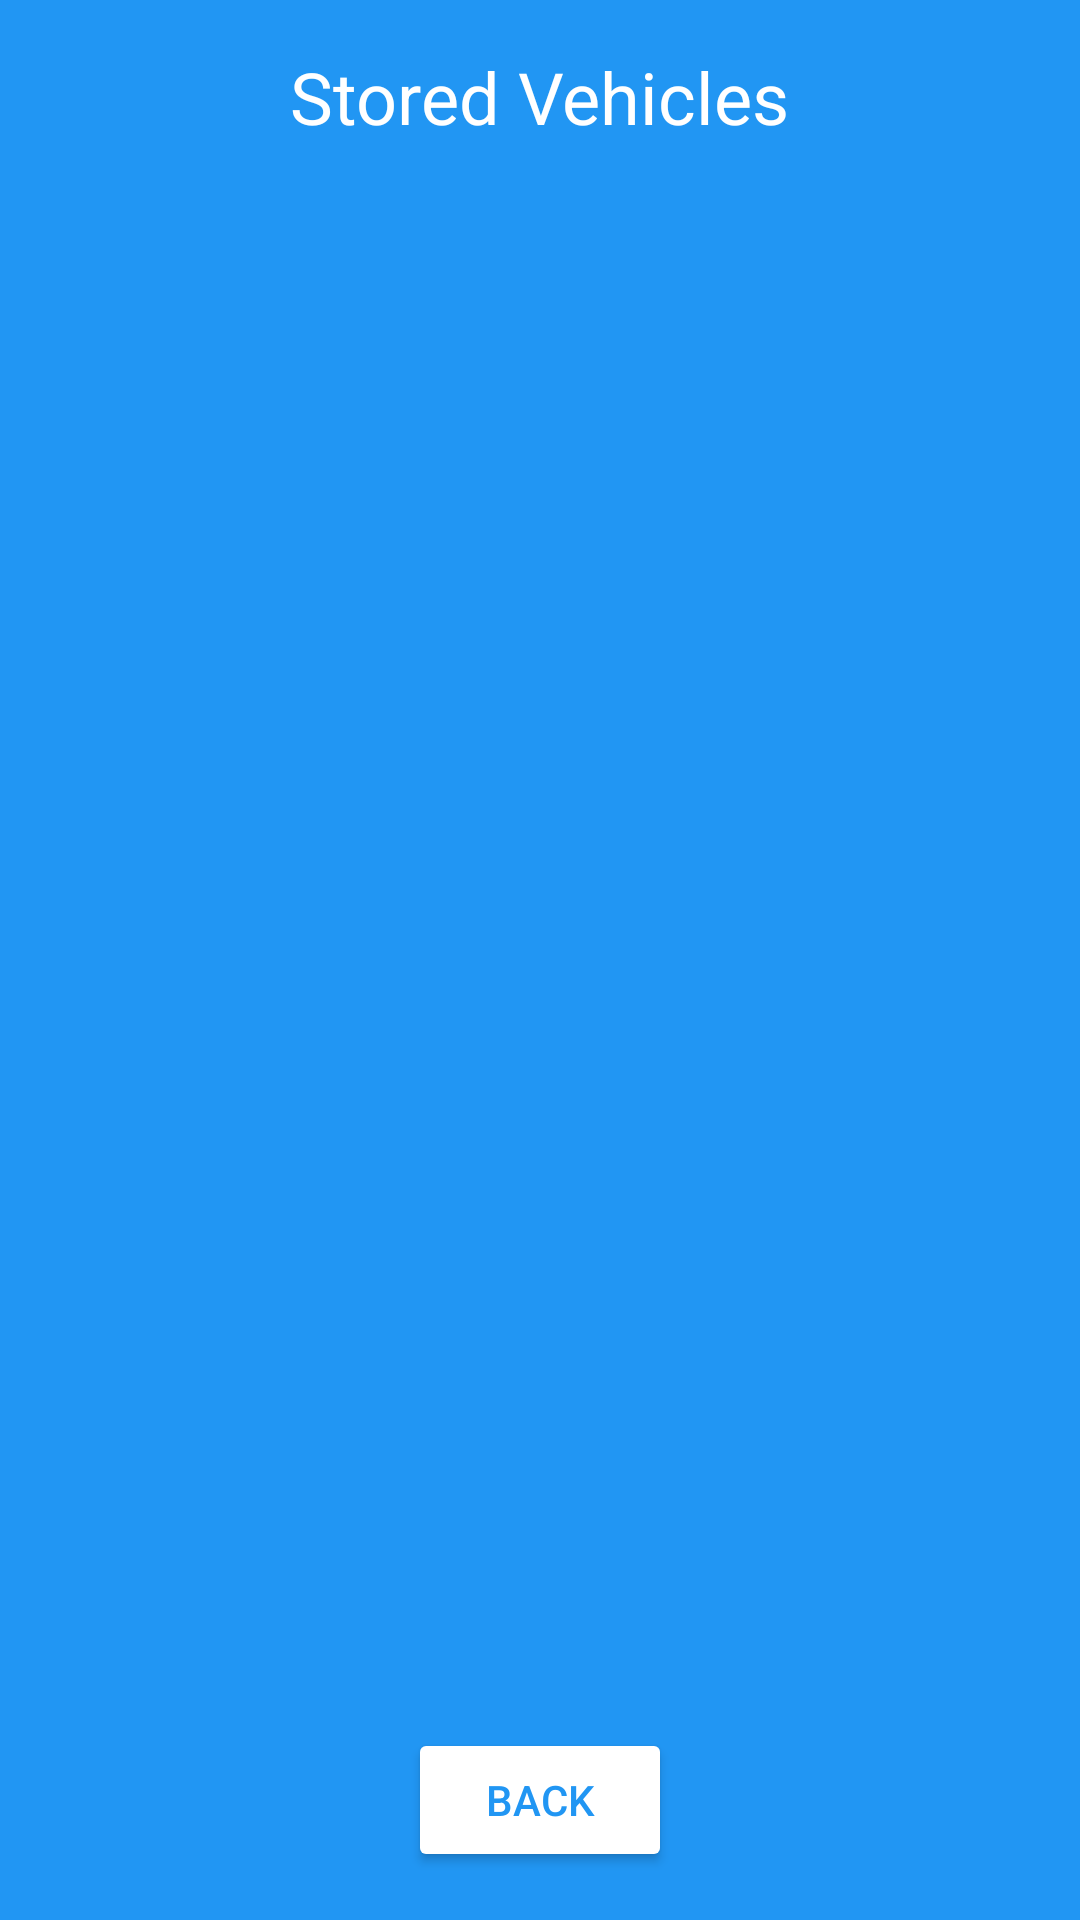

The Android layout XML behind this screen, and the referenced resources:
<!-- AndroidManifest.xml: application theme Theme.MaintainMate -->
<!-- res/layout/activity_view_vehicles.xml -->
<?xml version="1.0" encoding="utf-8"?>
<androidx.constraintlayout.widget.ConstraintLayout
    xmlns:android="http://schemas.android.com/apk/res/android"
    xmlns:app="http://schemas.android.com/apk/res-auto"
    xmlns:tools="http://schemas.android.com/tools"
    android:layout_width="match_parent"
    android:layout_height="match_parent"
    android:background="@color/primaryColor"
    tools:context=".ViewVehiclesActivity">

    
    <TextView
        android:id="@+id/titleText"
        android:layout_width="wrap_content"
        android:layout_height="wrap_content"
        android:text="Stored Vehicles"
        android:textColor="@android:color/white"
        android:textSize="24sp"
        android:layout_marginTop="16dp"
        app:layout_constraintTop_toTopOf="parent"
        app:layout_constraintStart_toStartOf="parent"
        app:layout_constraintEnd_toEndOf="parent" />

    
    <androidx.recyclerview.widget.RecyclerView
        android:id="@+id/recyclerViewVehicles"
        android:layout_width="match_parent"
        android:layout_height="0dp"
        android:padding="8dp"
        app:layout_constraintTop_toBottomOf="@id/titleText"
        app:layout_constraintBottom_toTopOf="@id/backButton"
        app:layout_constraintStart_toStartOf="parent"
        app:layout_constraintEnd_toEndOf="parent"
        android:scrollbars="vertical" />

    
    <Button
        android:id="@+id/backButton"
        android:layout_width="wrap_content"
        android:layout_height="wrap_content"
        android:text="Back"
        android:backgroundTint="@color/white"
        android:textColor="@color/primaryColor"
        android:layout_margin="16dp"
        app:layout_constraintBottom_toBottomOf="parent"
        app:layout_constraintStart_toStartOf="parent"
        app:layout_constraintEnd_toEndOf="parent" />



</androidx.constraintlayout.widget.ConstraintLayout>
<!-- resources referenced by this layout -->
<resources>
  <color name="primaryColor">#2196F3</color>
  <color name="white">#FFFFFF</color>
  <style name="Theme.MaintainMate" parent="Theme.MaterialComponents.DayNight.DarkActionBar">
          
          <item name="colorPrimary">@color/primaryColor</item>
          <item name="colorPrimaryDark">@color/primaryColor</item>
          <item name="colorAccent">@color/secondaryColor</item>
          <item name="android:statusBarColor">@color/primaryColor</item>
      </style>
  <color name="secondaryColor">#000000</color>
</resources>
